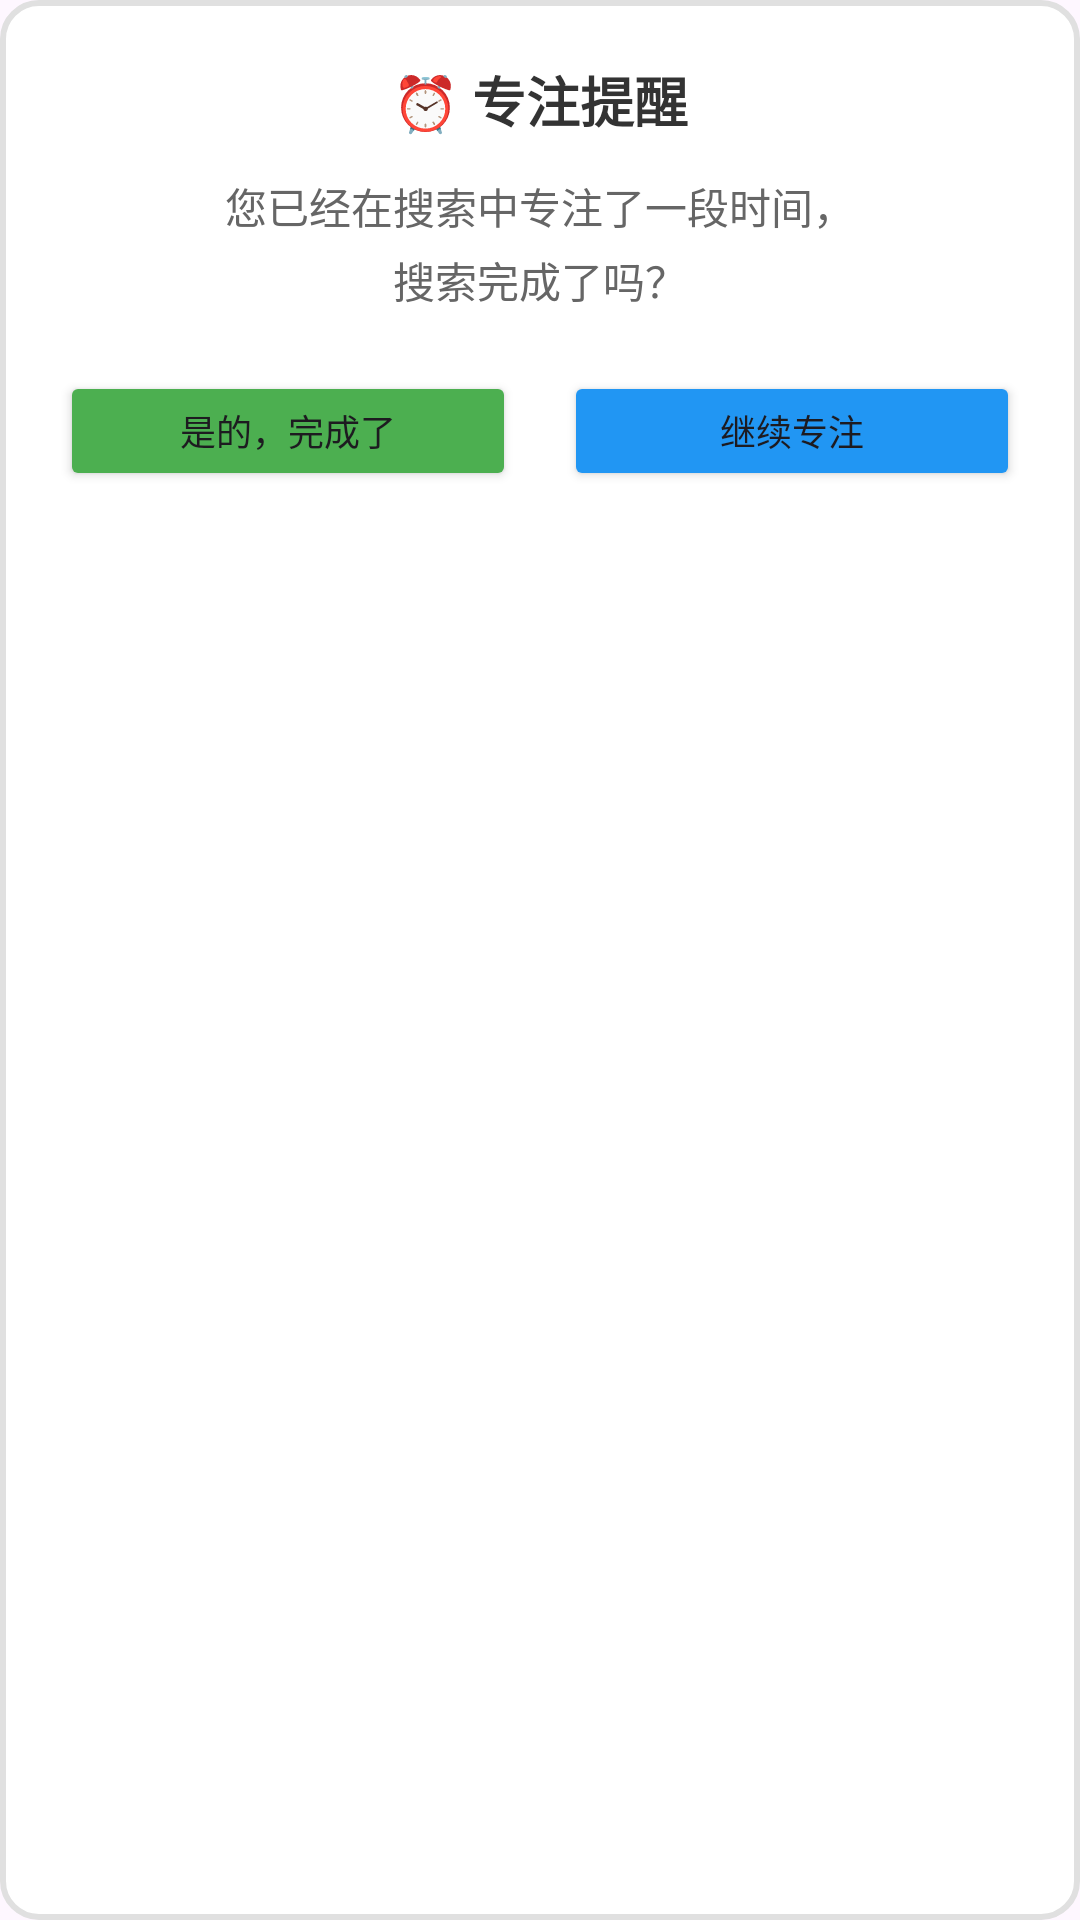

Produce the Android XML layout that renders to this screen, including the resource entries it uses.
<!-- AndroidManifest.xml: application theme Theme.FocusSearchApp -->
<!-- res/layout/focus_reminder_overlay.xml -->
<?xml version="1.0" encoding="utf-8"?>
<LinearLayout xmlns:android="http://schemas.android.com/apk/res/android"
    android:layout_width="300dp"
    android:layout_height="wrap_content"
    android:orientation="vertical"
    android:background="@drawable/reminder_background"
    android:padding="20dp">

    <TextView
        android:layout_width="match_parent"
        android:layout_height="wrap_content"
        android:text="⏰ 专注提醒"
        android:textSize="18sp"
        android:textStyle="bold"
        android:textColor="#333333"
        android:gravity="center"
        android:layout_marginBottom="12dp"/>

    <TextView
        android:layout_width="match_parent"
        android:layout_height="wrap_content"
        android:text="您已经在搜索中专注了一段时间，"
        android:textSize="14sp"
        android:textColor="#666666"
        android:gravity="center"
        android:layout_marginBottom="4dp"/>

    <TextView
        android:layout_width="match_parent"
        android:layout_height="wrap_content"
        android:text="搜索完成了吗？"
        android:textSize="14sp"
        android:textColor="#666666"
        android:gravity="center"
        android:layout_marginBottom="20dp"/>

    <LinearLayout
        android:layout_width="match_parent"
        android:layout_height="wrap_content"
        android:orientation="horizontal">

        <Button
            android:id="@+id/completedButton"
            android:layout_width="0dp"
            android:layout_height="40dp"
            android:layout_weight="1"
            android:text="是的，完成了"
            android:textSize="12sp"
            android:backgroundTint="#4CAF50"
            android:layout_marginEnd="8dp"/>

        <Button
            android:id="@+id/continueButton"
            android:layout_width="0dp"
            android:layout_height="40dp"
            android:layout_weight="1"
            android:text="继续专注"
            android:textSize="12sp"
            android:backgroundTint="#2196F3"
            android:layout_marginStart="8dp"/>

    </LinearLayout>

</LinearLayout>
<!-- resources referenced by this layout -->
<resources>
  <!-- drawable reminder_background (drawable) -->
  <?xml version="1.0" encoding="utf-8"?>
  <shape xmlns:android="http://schemas.android.com/apk/res/android"
      android:shape="rectangle">
      
      
      <solid android:color="#FFFFFF" />
      
      
      <stroke
          android:width="2dp"
          android:color="#E0E0E0" />
      
      
      <corners android:radius="12dp" />
      
      
      <padding
          android:left="2dp"
          android:top="2dp"
          android:right="2dp"
          android:bottom="2dp" />
  
  </shape>
  <style name="Theme.FocusSearchApp" parent="Base.Theme.FocusSearchApp" />
  <style name="Base.Theme.FocusSearchApp" parent="Theme.Material3.DayNight.NoActionBar">
          
          <item name="colorPrimary">@color/purple_500</item>
          <item name="colorOnPrimary">@color/white</item>
          <item name="colorPrimaryInverse">@color/purple_700</item>
          <item name="colorSecondary">@color/teal_200</item>
          <item name="colorOnSecondary">@color/black</item>
          <item name="colorTertiary">@color/teal_700</item>
          <item name="colorOnTertiary">@color/white</item>
          <item name="colorError">@color/design_default_color_error</item>
          <item name="colorOnError">@color/white</item>
          <item name="colorSurface">@color/white</item>
          <item name="colorOnSurface">@color/black</item>
          <item name="colorSurfaceVariant">@color/teal_700</item>
          <item name="colorOnSurfaceVariant">@color/white</item>
      </style>
  <!-- not gathered from this repository: default colours our renderer supplied (Android Studio template values) -->
  <color name="purple_500">#FF6200EE</color>
  <color name="purple_700">#FF3700B3</color>
  <color name="teal_200">#FF03DAC5</color>
  <color name="teal_700">#FF018786</color>
  <color name="black">#FF000000</color>
  <color name="white">#FFFFFFFF</color>
</resources>
